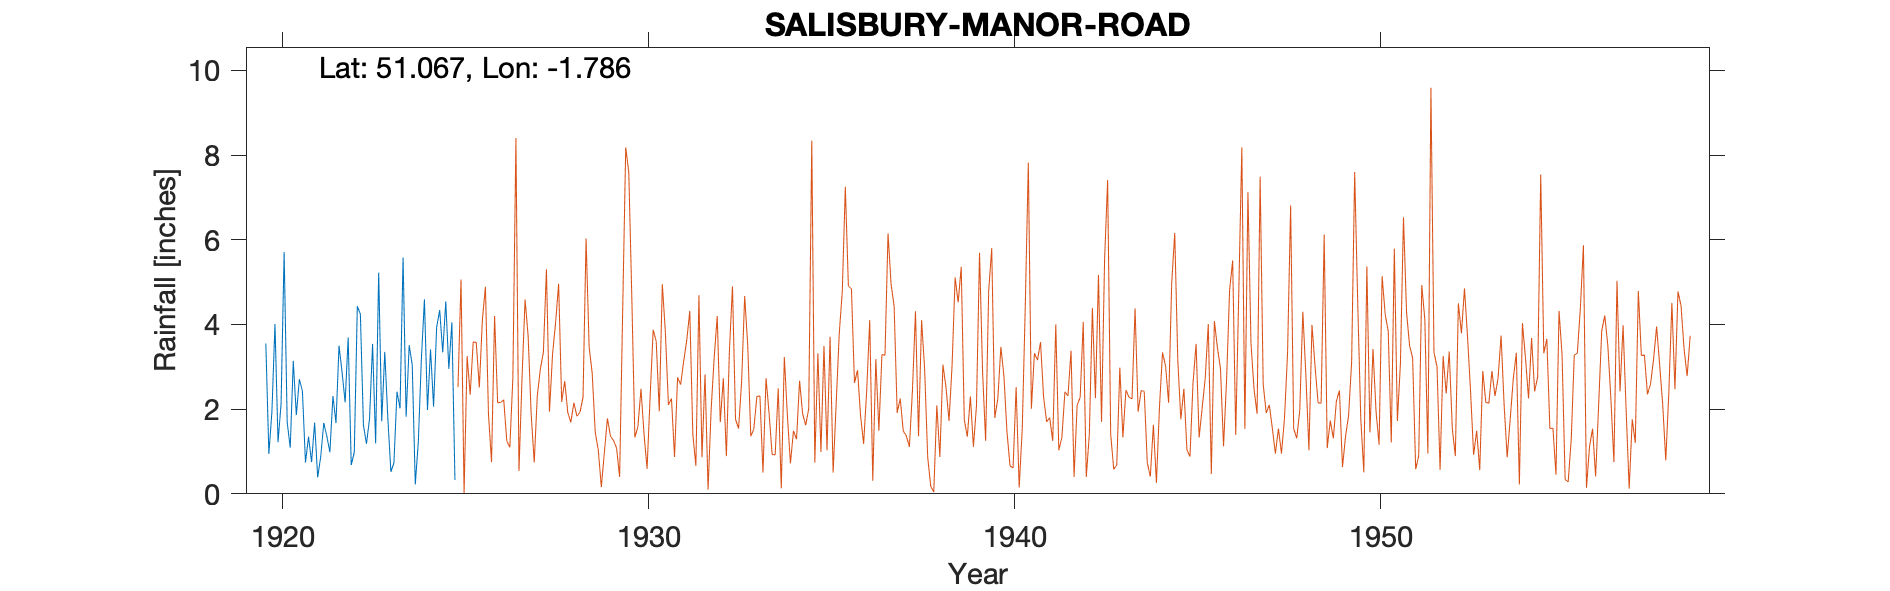

Source data for this figure (header and first rows):
SALISBURY-MANOR-ROAD (FOWLERS HILL), , , , , , , , , , , , , , , , , , , , , , , 
Grid ref, SU151297, Long, -1.786, Lat, 51.07, Elevation, 250, ft, , , , , , , , , , , , , , , 
Station no, 1509, , , , , , , , , , , , , , , , , , , , , , 
, 1920, 1921, 1922, 1923, 1924, 1925, 1926, 1927, 1928, 1929, 1930, , , , , , , , , , , , 
January, 3.55, 2.42, 3.5, 1.19, 3.05, 2.95, , , , , , , , , , , , , , , , , 
February, 0.94, 0.74, 2.87, 5.22, 0.22, 4.05, , , , , , , , , , , , , , , , , 
March, 1.95, 1.35, 2.16, 1.71, 1.23, 0.33, , , , , , , , , , , , , , , , , 
April, 4.01, 0.75, 3.69, 3.35, 3.18, , , , , , , , , , , , , , , , , , 
May, 1.22, 1.68, 0.68, 1.79, 4.59, , , , , , , , , , , , , , , , , , 
June, 2.13, 0.39, 0.98, 0.52, 1.98, , , , , , , , , , , , , , , , , , 
July, 5.71, 0.88, 4.43, 0.73, 3.41, , , , , , , , , , , , , , , , , , 
August, 1.69, 1.67, 4.24, 2.41, 2.06, , , , , , , , , , , , , , , , , , 
September, 1.09, 1.36, 1.62, 2.02, 3.93, , , , , , , , , , , , , , , , , , 
October, 3.14, 0.98, 1.18, 5.58, 4.34, , , , , , , , , , , , , , , , , , 
November, 1.86, 2.31, 1.77, 1.82, 3.34, , , , , , , , , , , , , , , , , , 
December, 2.71, 1.67, 3.54, 3.51, 4.54, , , , , , , , , , , , , , , , , , 
Total, 30, 16.2, 30.66, 29.85, 35.87, , , , , , , , , , , , , , , , , , 
Gauge moved Jan 1925, , , , , , , , , , , , , , , , , , , , , , , 
